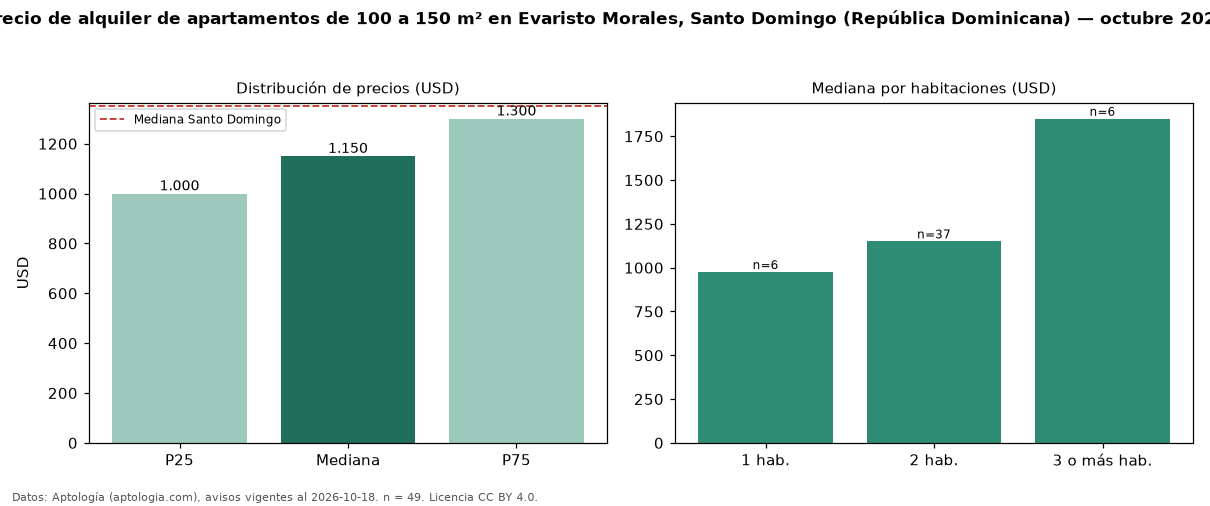

Data behind this chart, as committed beside it:
seccion, metrica, valor, moneda, n
filtro, area4, de 100 a 150 m², , 49
precio, p25, 1000, USD, 49
precio, mediana, 1150, USD, 49
precio, p75, 1300, USD, 49
precio, minimo, 750.0, USD, 49
precio, maximo, 2900, USD, 49
m2, mediana_precio_m2, 9.5, USD, 49
m2, area_mediana_m2, 119.0, m2, 49
banos, mediana_banos, 2.0, , 
habitaciones, 1, 975.0, USD, 6
habitaciones, 2, 1150, USD, 37
habitaciones, 3+, 1850, USD, 6
ciudad, mediana_ciudad_referencia, 1350, USD, 
ciudad, mediana_m2_ciudad, 12.5, USD, 
fuente, fecha_datos, 2026-10-18, , 
fuente, atribucion, https://www.aptologia.com/do/alquiler/sa…, , 
fuente, licencia, CC BY 4.0, , 
